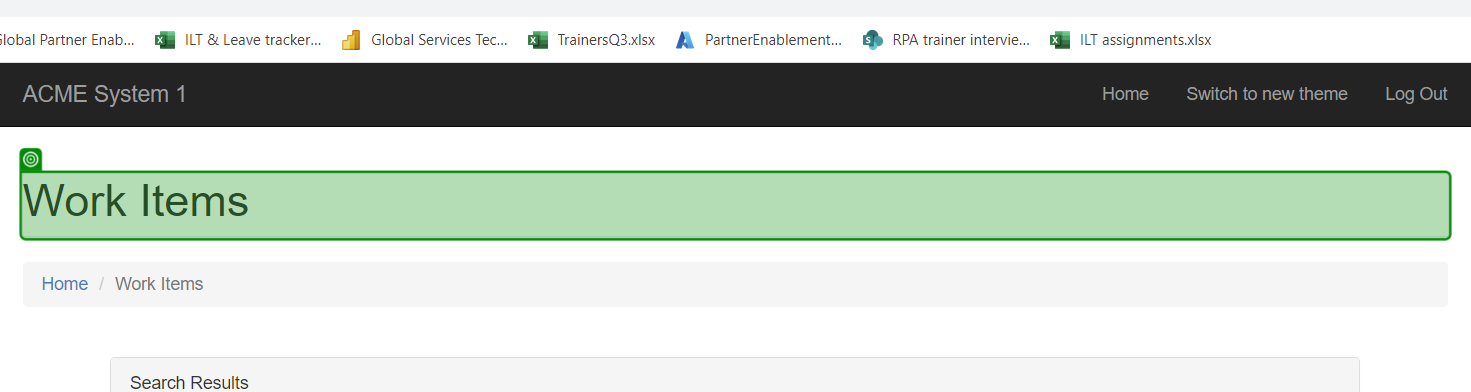
Workflow: DataScrapping

Step 1: check 'Work Items'

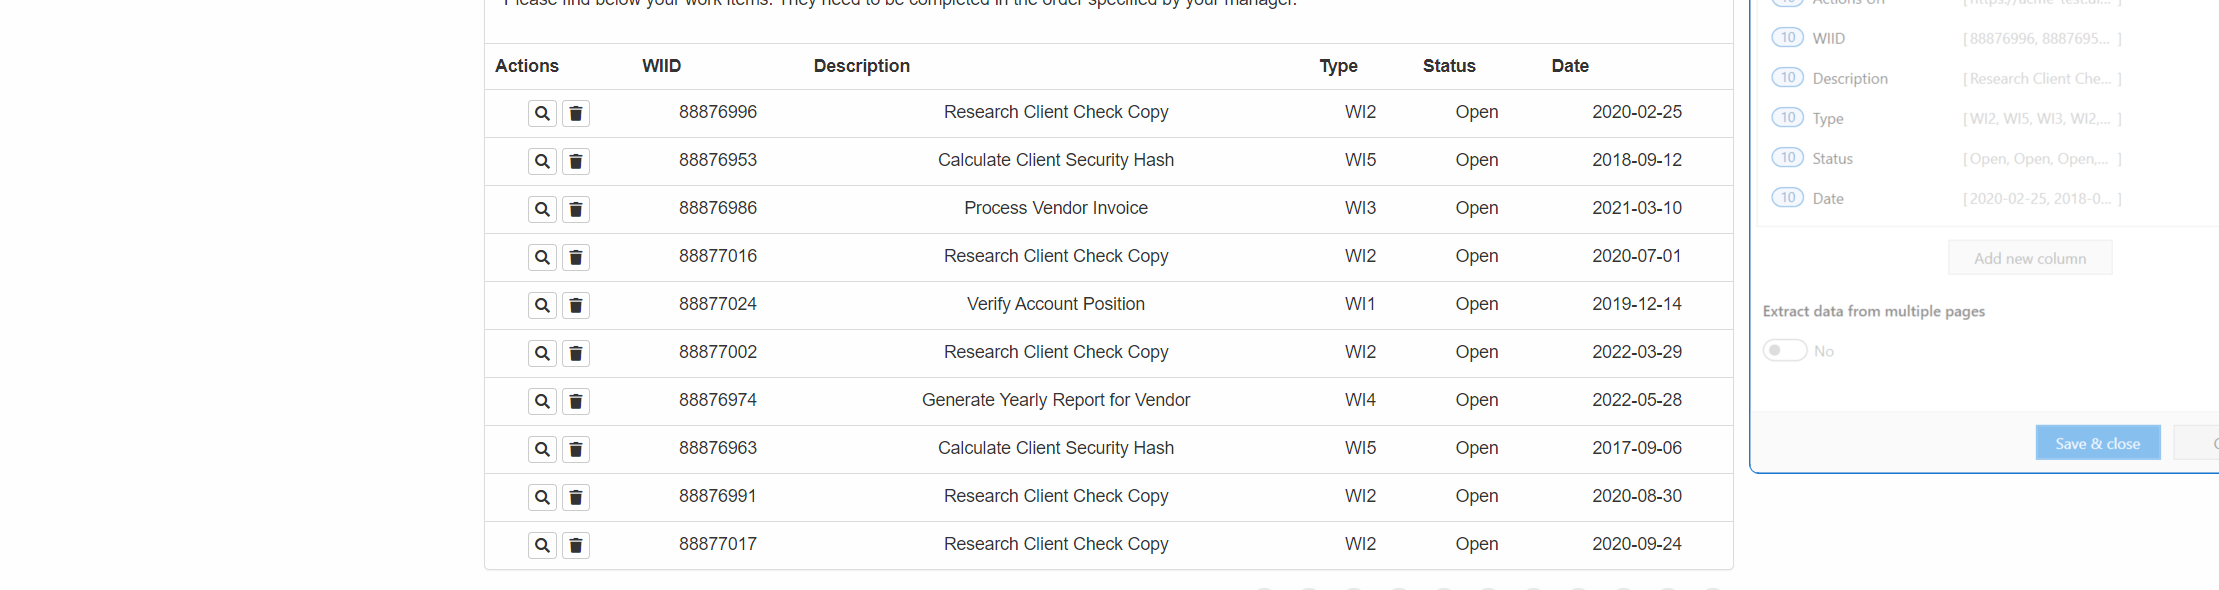
Step 2: get-text